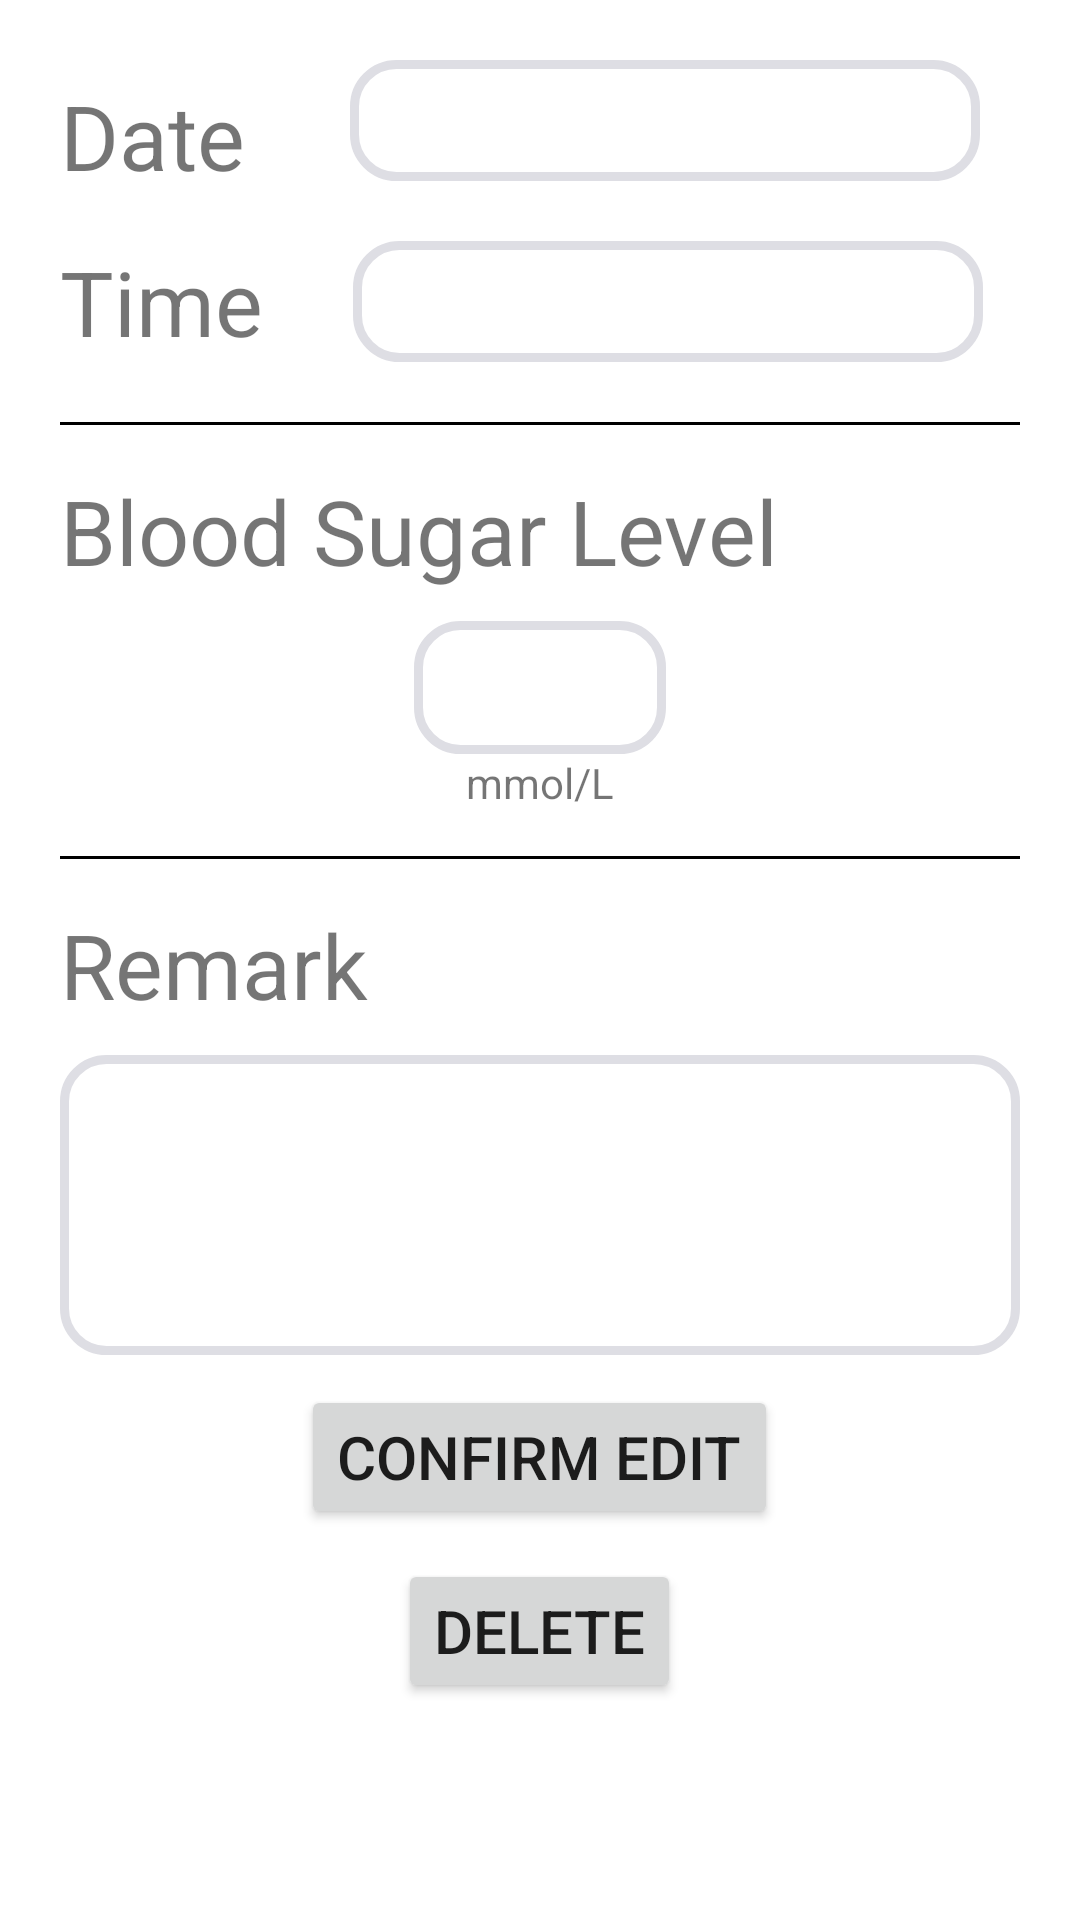

Here is an Android app screen rendered from its layout file. Give the layout XML and the strings, colors and styles it references.
<!-- AndroidManifest.xml: application theme Theme.MedPal -->
<!-- res/layout/activity_edit_sugar_level.xml -->
<?xml version="1.0" encoding="utf-8"?>
<LinearLayout
    xmlns:android="http://schemas.android.com/apk/res/android"
    xmlns:app="http://schemas.android.com/apk/res-auto"
    xmlns:tools="http://schemas.android.com/tools"
    android:layout_width="match_parent"
    android:layout_height="match_parent"
    android:orientation="vertical"
    android:padding="20dp"
    tools:context=".Tracker.BloodSugarLevel.EditSugarLevelActivity">

    <RelativeLayout
        android:id="@+id/edit_NewSugarDate"
        android:layout_width="match_parent"
        android:layout_height="wrap_content"
        android:paddingBottom="15dp">

        <TextView
            android:id="@+id/edit_Date"
            android:layout_width="wrap_content"
            android:layout_height="wrap_content"
            android:layout_marginTop="5dp"
            android:paddingRight="35dp"
            android:text="Date"
            android:textSize="30sp" />

        <EditText
            android:id="@+id/edit_editTextDateSugar"
            android:background="@drawable/input_text_box_column"
            android:layout_width="wrap_content"
            android:layout_height="wrap_content"
            android:layout_toRightOf="@+id/edit_Date"
            android:textIsSelectable="true"
            android:ems="10"
            android:inputType="date" />
    </RelativeLayout>


    <RelativeLayout
        android:id="@+id/edit_NewSugarTime"
        android:layout_width="match_parent"
        android:paddingBottom="20dp"
        android:layout_height="wrap_content">
        <TextView
            android:id="@+id/edit_Time"
            android:layout_width="wrap_content"
            android:layout_height="wrap_content"
            android:paddingRight="30dp"
            android:text="Time"
            android:textSize="30sp" />

        <EditText
            android:id="@+id/edit_editTextTimeSugar"
            android:background="@drawable/input_text_box_column"
            android:layout_width="wrap_content"
            android:layout_height="wrap_content"
            android:layout_toRightOf="@id/edit_Time"
            android:textIsSelectable="true"
            android:ems="10"
            android:inputType="time" />

    </RelativeLayout>


    <View
        android:layout_width="match_parent"
        android:layout_height="1dp"
        android:background="#000000"/>



    <TextView
        android:layout_width="wrap_content"
        android:layout_height="wrap_content"
        android:layout_marginTop="15dp"
        android:text="Blood Sugar Level"
        android:textSize="30sp"/>




    <LinearLayout
        android:layout_width="wrap_content"
        android:layout_height="wrap_content"
        android:paddingTop="10dp"
        android:layout_gravity="center"
        android:orientation="vertical">


        <EditText
            android:id="@+id/edit_SugarLevel"
            android:layout_width="wrap_content"
            android:layout_height="wrap_content"
            android:background="@drawable/input_text_box_column"
            android:paddingTop="10dp"
            android:paddingBottom="10dp"
            android:ems="4"
            android:inputType="number" />


    </LinearLayout>


    <TextView
        android:layout_width="wrap_content"
        android:layout_height="wrap_content"
        android:text="mmol/L"
        android:paddingBottom="15dp"
        android:layout_gravity="center"/>

    <View
        android:layout_width="match_parent"
        android:layout_height="1dp"
        android:background="#000000"/>

    <RelativeLayout
        android:layout_width="wrap_content"
        android:layout_height="wrap_content"
        android:paddingTop="15dp">

        <TextView
            android:id="@+id/edit_Remark"
            android:layout_width="wrap_content"
            android:layout_height="wrap_content"
            android:text="Remark"
            android:paddingBottom="10dp"
            android:textSize="30sp"/>

        <EditText
            android:id="@+id/edit_SugarRemark"
            android:layout_width="match_parent"
            android:layout_height="100dp"
            android:background="@drawable/input_text_box_column"
            android:ems="15"
            android:layout_below="@id/edit_Remark"
            android:inputType="textLongMessage" />


    </RelativeLayout>

    <Button
        android:id="@+id/edit_ConfirmSugarRecordButton"
        android:layout_width="wrap_content"
        android:layout_height="wrap_content"
        android:layout_marginTop="10dp"
        android:layout_gravity="center"
        android:text="Confirm Edit"
        android:textSize="20dp" />

    <Button
        android:id="@+id/DeleteSugarRecordButton"
        android:layout_width="wrap_content"
        android:layout_height="wrap_content"
        android:layout_gravity="center"
        android:layout_marginTop="10dp"
        android:text="Delete"
        android:textSize="20dp" />


</LinearLayout>
<!-- resources referenced by this layout -->
<resources>
  <!-- drawable input_text_box_column (drawable) -->
  <?xml version="1.0" encoding="utf-8"?>
  <shape xmlns:android="http://schemas.android.com/apk/res/android">
  
      <stroke android:width="3dp"
          android:color="@color/textBoxGrey"
          />
      <padding android:left="8dp"
          android:top="8dp"
          android:right="8dp"
          android:bottom="8dp"
          />
  
  
  
      <corners android:bottomRightRadius="14dp"
          android:bottomLeftRadius="14dp"
          android:topLeftRadius="14dp"
          android:topRightRadius="14dp"/>
  
  
  </shape>
  <style name="Theme.MedPal" parent="Theme.MaterialComponents.DayNight.DarkActionBar">
          
          <item name="colorPrimary">#81D4FA</item>
          <item name="colorPrimaryVariant">#607D8B</item>
          <item name="colorOnPrimary">@color/white</item>
          
          <item name="colorSecondary">@color/teal_200</item>
          <item name="colorSecondaryVariant">@color/teal_700</item>
          <item name="colorOnSecondary">@color/black</item>
          
          <item name="android:statusBarColor" tools:targetApi="l">?attr/colorPrimaryVariant</item>
          
      </style>
  <color name="textBoxGrey">#DEDEE4</color>
  <color name="white">#FFFFFFFF</color>
  <color name="teal_200">#FF03DAC5</color>
  <color name="teal_700">#FF018786</color>
  <color name="black">#FF000000</color>
</resources>
